The GitHub repository ajbanks/arff-builder contains a labelled image folder "python_cnn_classification" with 4 categories: dribble, inaccurate pass, pass, tackle. Examples follow, each with its label.

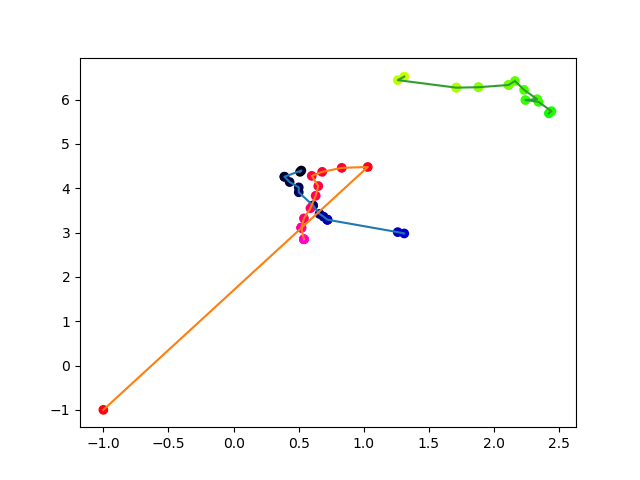
Label: pass

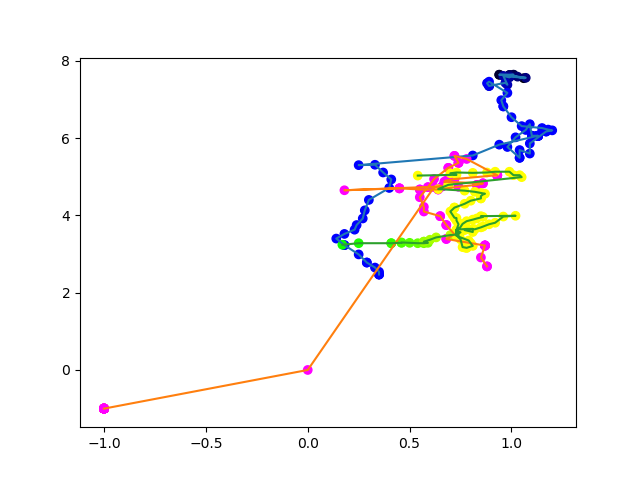
Label: dribble

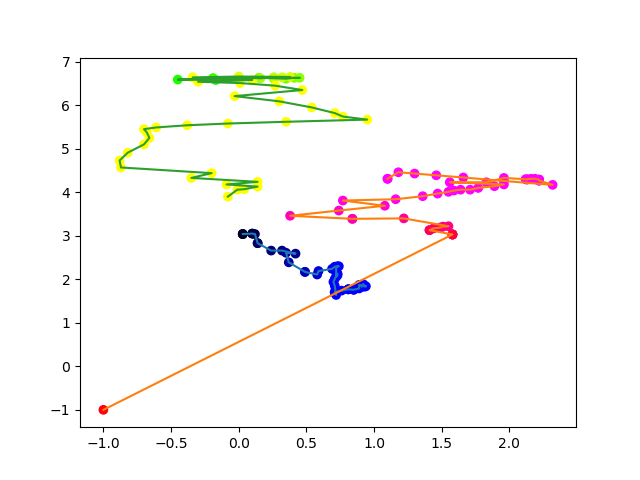
Label: inaccurate pass

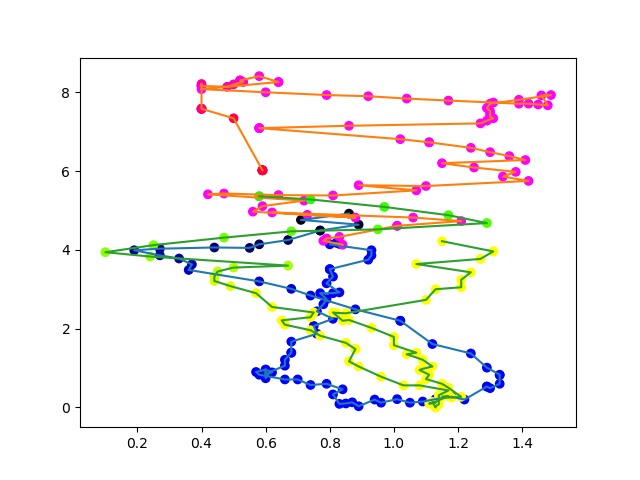
Label: tackle

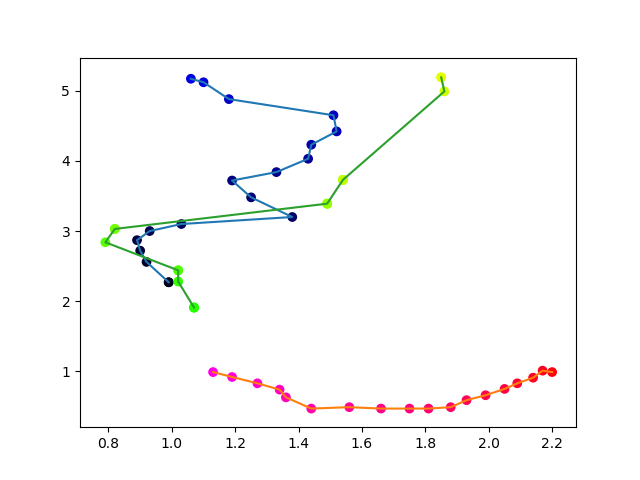
Label: pass

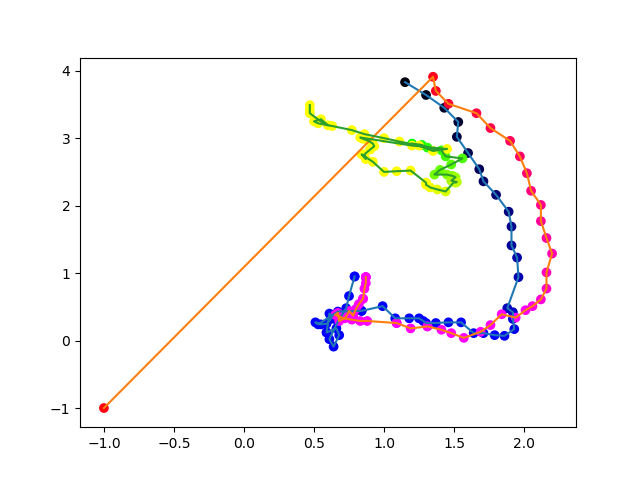
Label: dribble
